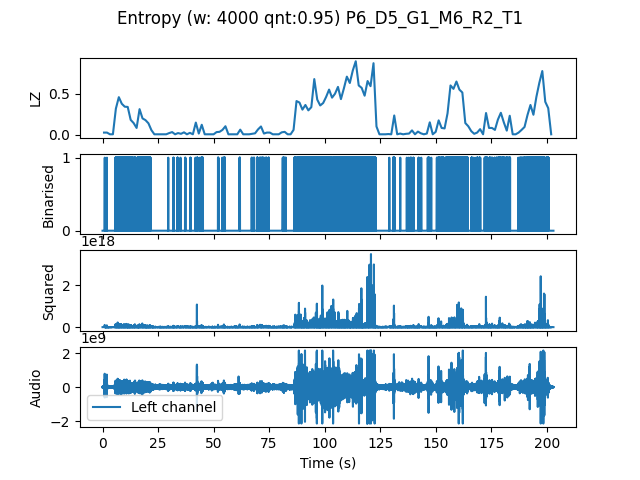

Values plotted in this chart, from the file beside it:
, t0, LZ, CTW
mean, 609059, 0.1878, 0.2163
0.0, 0.0, 0.02692, 0.02051
1.333, 1.333, 0.02692, 0.02366
2.667, 2.667, 0.005983, 0.0006453
4.0, 4.0, 0.005983, 0.0006453
5.333, 5.333, 0.3201, 0.4006
6.667, 6.667, 0.4607, 0.4855
8.0, 8.0, 0.3799, 0.3995
9.333, 9.333, 0.344, 0.3431
10.67, 10.67, 0.341, 0.3615
12.0, 12.0, 0.1825, 0.2898
13.33, 13.33, 0.1436, 0.2975
14.67, 14.67, 0.08376, 0.1543
16.0, 16.0, 0.3141, 0.339
17.33, 17.33, 0.2004, 0.2233
18.67, 18.67, 0.1795, 0.2044
20.0, 20.0, 0.1406, 0.1601
21.33, 21.33, 0.05684, 0.06523
22.67, 22.67, 0.005983, 0.0006453
24.0, 24.0, 0.005983, 0.0006453
25.33, 25.33, 0.005983, 0.0006453
26.67, 26.67, 0.005983, 0.0006453
28.0, 28.0, 0.005983, 0.0006453
29.33, 29.33, 0.02094, 0.02257
30.67, 30.67, 0.03291, 0.0441
32.0, 32.0, 0.005983, 0.0006453
33.33, 33.33, 0.02094, 0.02001
34.67, 34.67, 0.01197, 0.003432
36.0, 36.0, 0.02991, 0.03211
37.33, 37.33, 0.005983, 0.0006453
38.67, 38.67, 0.02393, 0.02822
40.0, 40.0, 0.005983, 0.0006453
41.33, 41.33, 0.1496, 0.3191
42.67, 42.67, 0.01496, 0.006811
44.0, 44.0, 0.1226, 0.24
45.33, 45.33, 0.005983, 0.0006453
46.67, 46.67, 0.005983, 0.0006453
48.0, 48.0, 0.005983, 0.0006453
49.33, 49.33, 0.005983, 0.0006453
50.67, 50.67, 0.03291, 0.1292
52.0, 52.0, 0.0359, 0.02487
53.33, 53.33, 0.05983, 0.1809
54.67, 54.67, 0.1047, 0.1513
56.0, 56.0, 0.005983, 0.0006453
57.33, 57.33, 0.005983, 0.0006453
58.67, 58.67, 0.005983, 0.0006453
60.0, 60.0, 0.005983, 0.0006453
61.33, 61.33, 0.06282, 0.08298
62.67, 62.67, 0.005983, 0.0006453
64.0, 64.0, 0.005983, 0.0006453
65.33, 65.33, 0.005983, 0.0006453
66.67, 66.67, 0.01197, 0.00621
68.0, 68.0, 0.01795, 0.01022
69.33, 69.33, 0.06581, 0.1133
70.67, 70.67, 0.1017, 0.1085
72.0, 72.0, 0.01496, 0.01175
73.33, 73.33, 0.02692, 0.02447
74.67, 74.67, 0.02692, 0.02982
76.0, 76.0, 0.005983, 0.0006453
77.33, 77.33, 0.005983, 0.0006453
... 93 more rows
